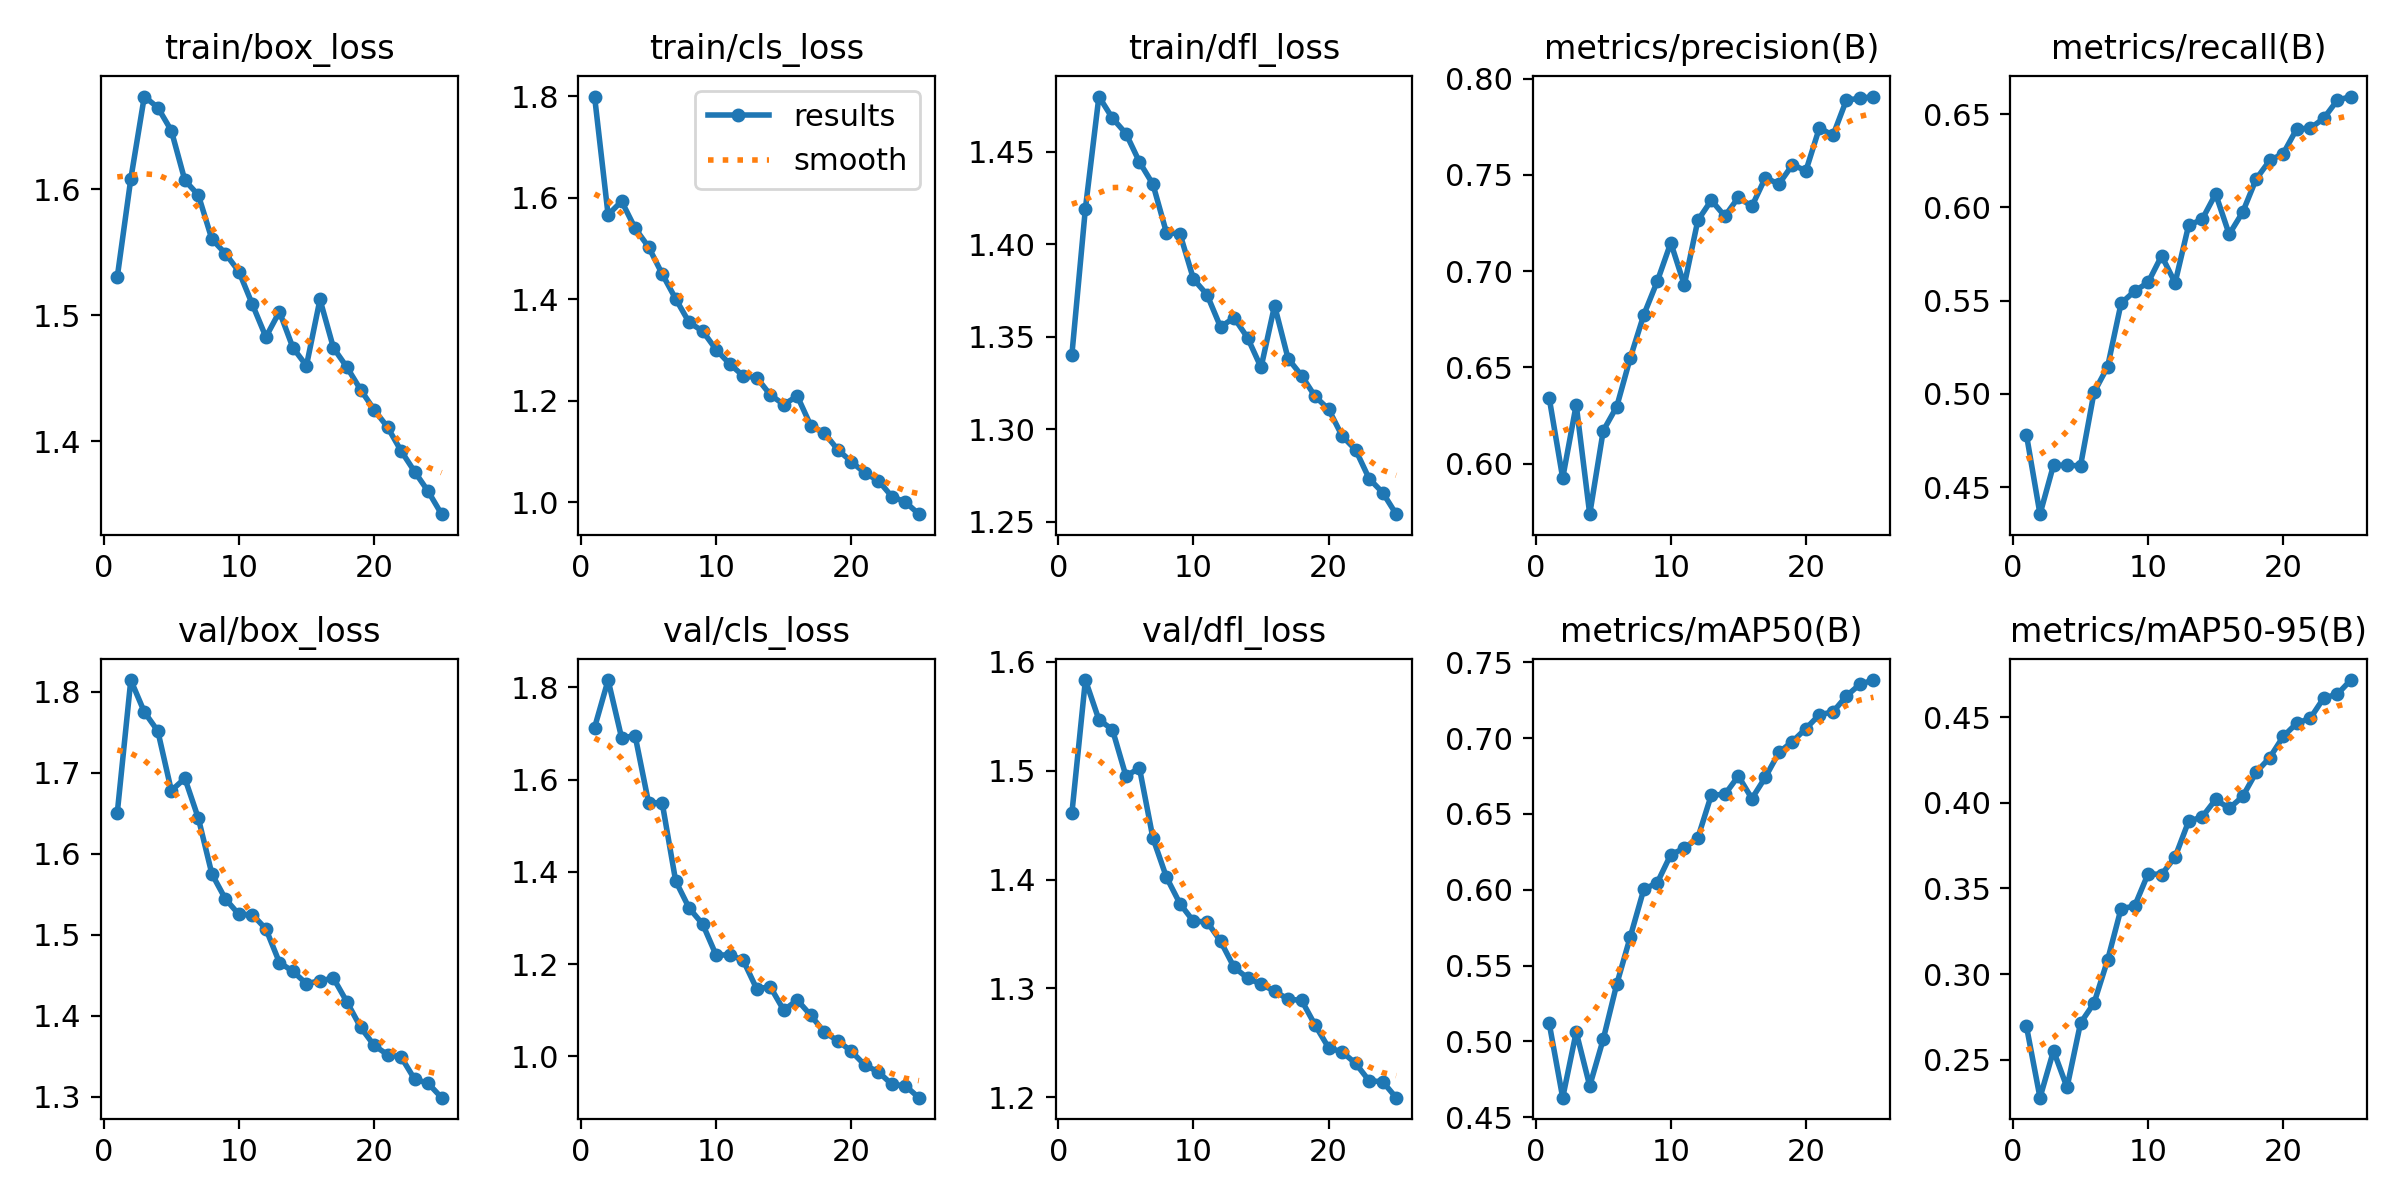

Values plotted in this chart, from the file beside it:
epoch, train/box_loss, train/cls_loss, train/dfl_loss, metrics/precision(B), metrics/recall(B), metrics/mAP50(B), metrics/mAP50-95(B), val/box_loss, val/cls_loss, val/dfl_loss, lr/pg0, lr/pg1, lr/pg2
1, 1.53, 1.8, 1.34, 0.6341, 0.478, 0.512, 0.2694, 1.65, 1.713, 1.461, 0.0005517, 0.0005517, 0.0005517
2, 1.608, 1.567, 1.419, 0.5925, 0.4355, 0.463, 0.2279, 1.814, 1.816, 1.583, 0.001063, 0.001063, 0.001063
3, 1.673, 1.593, 1.48, 0.6306, 0.4619, 0.5062, 0.2552, 1.775, 1.691, 1.547, 0.001531, 0.001531, 0.001531
4, 1.665, 1.54, 1.468, 0.5737, 0.4617, 0.4707, 0.2339, 1.751, 1.695, 1.538, 0.001469, 0.001469, 0.001469
5, 1.646, 1.503, 1.46, 0.617, 0.4615, 0.5015, 0.2714, 1.678, 1.549, 1.495, 0.001403, 0.001403, 0.001403
6, 1.607, 1.45, 1.445, 0.6296, 0.5009, 0.5378, 0.2831, 1.693, 1.55, 1.502, 0.001337, 0.001337, 0.001337
7, 1.595, 1.401, 1.433, 0.6549, 0.5145, 0.5689, 0.3081, 1.644, 1.381, 1.438, 0.001271, 0.001271, 0.001271
8, 1.56, 1.354, 1.406, 0.6772, 0.5486, 0.6002, 0.3382, 1.575, 1.321, 1.402, 0.001205, 0.001205, 0.001205
9, 1.549, 1.337, 1.406, 0.6947, 0.5551, 0.6047, 0.3396, 1.544, 1.287, 1.378, 0.001139, 0.001139, 0.001139
10, 1.535, 1.301, 1.381, 0.7147, 0.5598, 0.6232, 0.3586, 1.525, 1.219, 1.362, 0.001073, 0.001073, 0.001073
11, 1.509, 1.273, 1.373, 0.6928, 0.5741, 0.6274, 0.3581, 1.525, 1.221, 1.361, 0.001007, 0.001007, 0.001007
12, 1.483, 1.249, 1.355, 0.7263, 0.5596, 0.6342, 0.3684, 1.507, 1.208, 1.343, 0.0009409, 0.0009409, 0.0009409
13, 1.503, 1.246, 1.36, 0.7368, 0.5905, 0.6625, 0.3892, 1.466, 1.146, 1.319, 0.0008748, 0.0008748, 0.0008748
14, 1.474, 1.212, 1.349, 0.7285, 0.5936, 0.6628, 0.3917, 1.455, 1.151, 1.31, 0.0008088, 0.0008088, 0.0008088
15, 1.46, 1.193, 1.333, 0.7383, 0.6073, 0.675, 0.4019, 1.439, 1.1, 1.304, 0.0007428, 0.0007428, 0.0007428
16, 1.513, 1.21, 1.367, 0.7336, 0.5856, 0.6601, 0.3967, 1.443, 1.122, 1.298, 0.0006768, 0.0006768, 0.0006768
17, 1.474, 1.151, 1.338, 0.7485, 0.5975, 0.6742, 0.4037, 1.446, 1.089, 1.29, 0.0006108, 0.0006108, 0.0006108
18, 1.459, 1.137, 1.329, 0.7452, 0.6153, 0.6905, 0.4178, 1.417, 1.053, 1.289, 0.0005448, 0.0005448, 0.0005448
19, 1.441, 1.104, 1.318, 0.7552, 0.6252, 0.6977, 0.4263, 1.386, 1.034, 1.266, 0.0004788, 0.0004788, 0.0004788
20, 1.425, 1.08, 1.311, 0.7521, 0.6289, 0.7063, 0.4387, 1.363, 1.011, 1.245, 0.0004127, 0.0004127, 0.0004127
21, 1.411, 1.058, 1.296, 0.7745, 0.6421, 0.7154, 0.4464, 1.352, 0.9813, 1.242, 0.0003467, 0.0003467, 0.0003467
22, 1.393, 1.043, 1.289, 0.7704, 0.6425, 0.7172, 0.4493, 1.349, 0.9665, 1.231, 0.0002807, 0.0002807, 0.0002807
23, 1.376, 1.012, 1.273, 0.7889, 0.6478, 0.7277, 0.4612, 1.321, 0.9395, 1.215, 0.0002147, 0.0002147, 0.0002147
24, 1.361, 1.001, 1.266, 0.7897, 0.6575, 0.7355, 0.4633, 1.316, 0.9364, 1.214, 0.0001487, 0.0001487, 0.0001487
25, 1.342, 0.9767, 1.254, 0.7907, 0.6595, 0.7382, 0.4716, 1.299, 0.9106, 1.2, 8.2683e-05, 8.2683e-05, 8.2683e-05
